pico-8 play session: mixed d-pad (fixed 12-tick cycle)

[t = 1 s] mixed d-pad (1.2s cycle ×~1): → ← ↑ ↓ + 🅾/❎ taps, ~1s
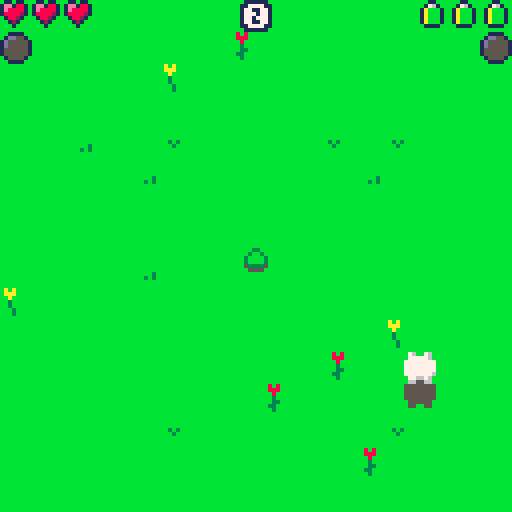
[t = 2 s] mixed d-pad (1.2s cycle ×~1): → ← ↑ ↓ + 🅾/❎ taps, ~2s
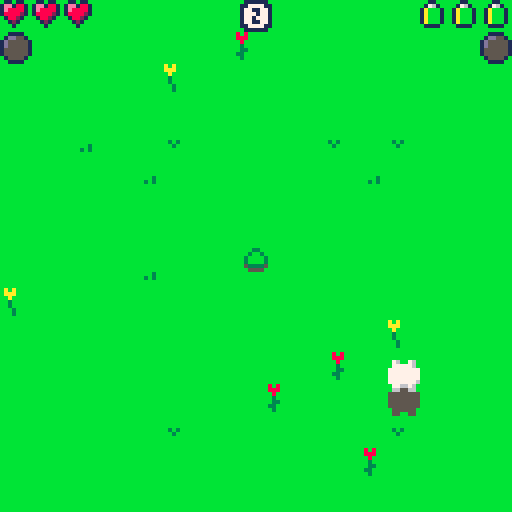
[t = 4 s] mixed d-pad (1.2s cycle ×~3): → ← ↑ ↓ + 🅾/❎ taps, ~4s
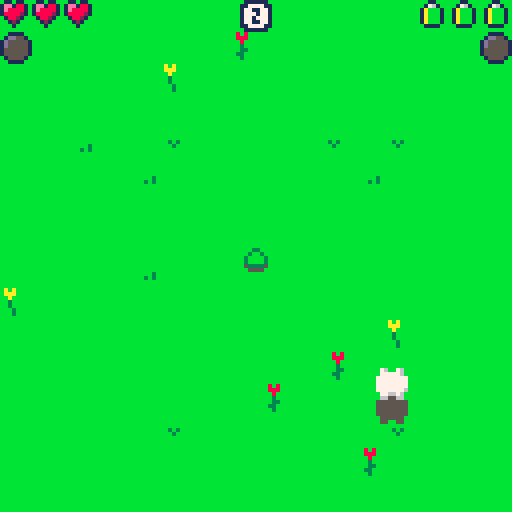
[t = 8 s] mixed d-pad (1.2s cycle ×~6): → ← ↑ ↓ + 🅾/❎ taps, ~8s
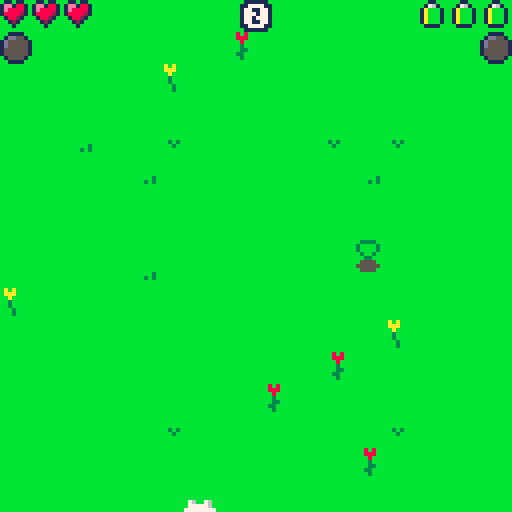

pico-8 cartridge
version 42
__lua__
function _init()
	if stat(6)=="21" then
		poke2(0x8000,0)
		cstore(0x8000,0x8000,2)
		poke2(0x8002,0)
		cstore(0x8002,0x8002,2)
		run(0)
	end
	played=true
	jumped=false
	ver="1.0"
	jump=0
	hit=0
	x=60
	y=60
	xm=0
	ym=0
	h=3
	hr=0
	e=3
	er=0
	if coin==nil then
		coin=0
	end
	coinn=0
	score=0
	diff=1.5
	pop=false
	clouds={}
	anim={}
	orb={}
	text={}
	for i=1,16 do
		clouds[i]={false,0,0,0,0,false}
		anim[i]={false,0,0,0,0,false}
		text[i]={false,"",0,0,0,0,0}
	end
	for i=1,24 do
		orb[i]={false,0,0,0}
	end
	for i=1,256 do
		mset(i%16,i\16,0)
	end
	for i=1,16 do
		mset(flr(rnd(16)),flr(rnd(16)),flr(rnd(4))+32)
	end
	menu()
end

function _update()
	for i=0,flr(sqrt(score*2))*diff+diff do
		if flr(rnd(120))==1 then
			newcloud(pop)
		end
	end
	if not btn(❎) then jumped=false end
	if btn(❎) and jump==0 and jumped==false then
		xm=0
		ym=0
		hit=0
		jumped=true
		if btn(➡️) then xm+=2 end
		if btn(⬅️) then xm-=2 end
		if btn(⬇️) then ym+=2 end
		if btn(⬆️) then ym-=2 end
		if btn(🅾️) and (xm!=0 or ym!=0) and e>0 then xm*=3 ym*=3 e-=1 end
		jump+=1
		sfx(0,0)
	end
	if jump==7 then
		jump=0
	end
	if jump>0 then
		jump+=1
		x+=xm
		y+=ym
	end
	if x>120 then x=120 end
	if x<0 then x=0 end
	if y>120 then y=120 end
	if y<0 then y=0 end
end

function _draw()
	cls(11)
	map(0)
	shownote=false
	for i=1,16 do
		if clouds[i][1] then
			clouds[i][2]+=clouds[i][4]
			clouds[i][3]+=clouds[i][5]
			if clouds[i][2]<-8 then escape(i) end --clouds[i][1]=false if clouds[i][6] then h-=1 if e>0 then e-=1 end end
			if clouds[i][3]<-13 then escape(i) end
			if clouds[i][2]>128 then escape(i) end
			if clouds[i][3]>132 then escape(i) end
			if clouds[i][4]==0 and clouds[i][5]==0 then clouds[i][1]=false end
			if x+4>=clouds[i][2] and y+1>=clouds[i][3] and x-4<=clouds[i][2] and y-7<=clouds[i][3] and jump>0 and jump<6 then
				clouds[i][1]=false
				if hr==7 then newcloud(false,true) end
				hr+=1
				if pop==false then
					shownote=true
				end
				pop=true
				if hr==9 then hr=8 end
				if clouds[i][6] then
					er+=1
					if er==7 then er=6 end
					newanim(clouds[i][2],clouds[i][3],80,88,true)
				else
					newanim(clouds[i][2],clouds[i][3],88,94,false)
				end
				hit+=1
			else
				spr(18,clouds[i][2],clouds[i][3]+6)
			end
		end
		if anim[i][1] then
			spr(anim[i][4]+16,anim[i][2],anim[i][3]+6)
		end
	end
	if hit>=3 then
		for i=1,16 do
			if clouds[i][1] then
				clouds[i][1]=false
				hr+=1
				if hr==9 then hr=8 end
				if clouds[i][6] then
					er+=1
					if er>6 then er=6 end
					newanim(clouds[i][2],clouds[i][3],80,88,true)
				else
					newanim(clouds[i][2],clouds[i][3],88,94,false)
				end
			end
		end
		hit=0
	end
	for i=1,24 do
		if orb[i][1] then
			if x+6>=orb[i][2] and y+1>=orb[i][3] and x-6<=orb[i][2] and y-11<=orb[i][3] and jump==3 then 
				orb[i][1]=false
				ad=flr(rand(5,1)*diff)
				score+=ad
				newtext(orb[i][2],orb[i][3],"+"..tostr(ad),4,10)
				er+=1
				if er>6 then er=6 end
			elseif orb[i][4]>150 then
				orb[i][1]=false
			else
				spr(16,orb[i][2],orb[i][3]+6)
				orb[i][4]+=1
			end
		end
	end
	if hr==8 and h<3 then h+=1 hr=0 end
	if er==6 and e<3 then e+=1 er=0 end
	spr(jump+192,x,y)
	for i=1,16 do
		if clouds[i][1] then
			spr(2,clouds[i][2],clouds[i][3])
			if clouds[i][6]==true then
				spr(1,clouds[i][2],clouds[i][3]-3)
			end
		end
		if anim[i][1] then
			spr(anim[i][4],anim[i][2],anim[i][3])
			anim[i][4]+=1
			if anim[i][4]==anim[i][5] then
				anim[i][1]=false
				if anim[i][6] then
					neworb(anim[i][2],anim[i][3])
				end
			end
		end
		if text[i][1] then
			pl(text[i][3]-#text[i][2],text[i][4]-2,text[i][6],text[i][7],text[i][2])
			text[i][4]-=0.5
			text[i][5]+=1
			if text[i][5]==15 then
				text[i][1]=false
			end
		end
	end
	for i=1,24 do
		if orb[i][1] then
			spr(17,orb[i][2],orb[i][3])
		end
	end
	for i=1,3 do
		if h>=i then
			spr(12,i*8-8,0)
		else
			spr(13,i*8-8,0)
		end
	end
	spr(hr+23,0,8)
	for i=1,3 do
		if e>=i then
			spr(14,i*-8+128,0)
		else
			spr(15,i*-8+128,0)
		end
	end
	spr(er+39,120,8)
	for i=1,#tostr(score) do
		spr(64+tonum(tostr(score)[i]),56+i*9-#tostr(score)*4.5,0)
	end
	if h==0 then
		phase=1
		if score>peek2(0x8000) then
			poke2(0x8000,score)
			cstore(0x8000,0x8000,2)
		end
		poke2(0x8002,score)
		cstore(0x8002,0x8002,2)
		while phase<3 do
			if phase==1 and btn(❎)==false then phase=2 end
			if phase==2 and btn(❎) then phase=3 end
			cls(11)
			map(0)
			spr(jump+192,x,y)
			pl(46,57,1,8,"game over")
			pl(48,65,1,8,"press ❎")
			flip()
		end
		_init()
	end
	if shownote then
		note()
	end
	--spr(3,66,60)
	--print(stat(2))
end

function newcloud(zomb,forc)
	it=nil
	force=false
	for i=1,16 do
		if clouds[i][1]==false then
			it=i
			break
		end
	end
	if (it==nil and zomb and rand(12/diff)==1) or forc then
		for i=1,16 do
			if clouds[i][6]==false then
				it=i
				force=true
				break
			end
		end
	end
	if type(it)=="number" then
		clouds[it]={true,rand(76,44),rand(76,44),rand(2,-2)/2,rand(2,-2)/2,rand(12)==1 and zomb}
		if abs(clouds[it][4])>abs(clouds[it][5]) then
			if clouds[it][4]>0 then
				clouds[it][2]=-8
			else
				clouds[it][2]=128
			end
		else
			if clouds[it][5]>0 then
				clouds[it][3]=-13
			else
				clouds[it][3]=131
			end
		end
		if force then clouds[it][6]=true end
		if clouds[it][4]==0 and clouds[it][5]==0 then clouds[it][1]=false end
		if clouds[it][6] and clouds[it][1] then
			sfx(3,1)
		end
	end
end

function newanim(x,y,s,e,c)
	it=nil
	for i=1,16 do
		if anim[i][1]==false then
			it=i
			break
		end
	end
	if type(it)=="number" then
		anim[it]={true,x,y,s,e,c}
	end
end

function newtext(x,y,tex,c1,c2)
	it=nil
	for i=1,16 do
		if text[i][1]==false then
			it=i
			break
		end
	end
	if type(it)=="number" then
		text[it]={true,tex,x,y,0,c1,c2}
	end
end

function neworb(x,y)
	it=nil
	most=1
	for i=1,24 do
		if orb[i][1]==false then
			it=i
			break
		elseif orb[i][4]>orb[most][4] then
			most=i
		end
	end
	if type(it)=="number" then
		orb[it]={true,x,y,0}
	end
end

function rand(endn,startn)
	if startn==nil then
		startn=0
	end
	return flr(rnd(endn-startn))+startn
end

function pl(x,y,col,col2,txt,cntr)
	if cntr then x-=#txt*2 end
	for ho=-1,1 do
		for ve=-1,1 do
			print(txt,x+ho,y+ve,col)
		end
	end
	print(txt,x,y,col2)
end

function menu()
	menuo=true
	press=true
	while menuo do
		for i=0,diff do
			if flr(rnd(120))==1 then
				newcloud(false)
			end
		end
		cls(11)
		map(0)
		for i=1,16 do
			if clouds[i][1] then
				clouds[i][2]+=clouds[i][4]
				clouds[i][3]+=clouds[i][5]
				if clouds[i][2]<-8 then escape(i) end
				if clouds[i][3]<-13 then escape(i) end
				if clouds[i][2]>128 then escape(i) end
				if clouds[i][3]>132 then escape(i) end
				if clouds[i][4]==0 and clouds[i][5]==0 then clouds[i][1]=false end
				spr(18,clouds[i][2],clouds[i][3]+6)
			end
		end
		spr(jump+192,x,y)
		for i=1,16 do
			if clouds[i][1] then
				spr(2,clouds[i][2],clouds[i][3])
				if clouds[i][6]==true then
					spr(1,clouds[i][2],clouds[i][3]-3)
				end
			end
		end
		for i=0,15 do
			for j=0,15 do
				spr(mget(i+16,j),i*8+1,j*10+1)
			end
		end
		pl(28,120,1,7,"made with:        ")
		spr(48,68,119,4,1)
		pl(64,92,1,7,"high:"..tostr(peek2(0x8000)),true)
		pl(64,100,1,7,"last:"..tostr(peek2(0x8002)),true)
		//spr(224,88,100,5,2)
		if coin>=coinn then
			pl(48,112,1,11,"press ❎")
		else
			pl(32,112,1,11,"insert "..tonum(coinn-coin).." coin(s)")
		end
		if btn(❎)==false and btn(❎,1)==false and btn(🅾️,1)==false and btn(⬆️,1)==false and btn(⬇️,1)==false then press=false end
		if btn(❎,1) and press==false then
			coin+=1
			press=true
		end
		if btn(🅾️,1) and press==false then
			ret=true
			while ret do
				pl(1,1,1,7,"return "..tostr(coin).." tokens")
				if btn(❎,1) then ret=false end
				flip()
			end
			coin=0
			press=true
		end
		if btn(⬆️,1) and press==false then
			coinn+=1
			press=true
		end
		if btn(⬇️,1) and press==false then
			coinn-=1
			press=true
		end
		if btn(❎) and coin>=coinn and press==false then
			menuo=false
			coin-=coinn
			press=true
		end
		pl(1,122,1,7,"v:"..ver)
		flip()
	end
end

function escape(loops)
	clouds[loops][1]=false
	if clouds[loops][6] then
		h-=1
		if e>0 then
			e-=1 
		end 
		newtext(x,y,"escape",2,8)
		sfx(4,2)
	end
end
function note()
	phase=1
	while phase<3 do
		if phase==1 and btn(❎)==false then phase=2 end
		if phase==2 and btn(❎) then phase=3 end
		rectfill(33,31,94,89,1)
		rect(34,32,93,88,7)
		print("the zombies\nhave found a\nnew way of\ncausing havoc:\nclouds!\nplease make\nsure none\nescape if\nfound",36,34,7)
		flip()
	end
end
__gfx__
00000000003330000760076000002222222220000000222222222000000000000000000000000000000000000000000001101100011011000001100000011000
0000000000338000077777600002888111888200000288811188820000000000000000000000000000000000000000001ee188101dd1551000176100001d5100
0000000000333000777777770028881777188820002888171718882000000000000000000000000000000000000000001e8888101d55551001abbb1001d55510
000000000003000077777777028888171718888202888811711888820000000000000000000000000000000000000000188882101555511001abbb1001d55510
000000000034400077777777028888177718888202888817171888820000000000000000000000000000000000000000018821000155110001abbb1001d55510
000000000044300077777776028111811181118202811181118111820000000000000000000000000000000000000000001210000011100001abbb1001d55510
00000000005550000776676002171718881717120217171888117112000000000000000000000000000000000000000000010000000100000011110000111100
00000000003030000660066002117118881171120211711888177712000000000000000000000000000000000000000000000000000000000000000000000000
00000000000000000550055002171718881717120211711888171712001111000011110000111100001111000011110000111100001111000011110000111100
0000000000000000055555500281118111811182028111811181118201dd551001dd881001dd881001dd881001dd881001dd881001dd881001dd881001ee8810
000550000009900055555555028888177718888202888817711888821d5555511d5585511d5588811d5588811d5588811d5588811d5588811e5588811e888881
00555500009aa90055555555028888171718888202888817111888821d5555511d5585511d5588811d5588811d5588811d5588811d5588811e8888811e888881
00555500009aa9005555555500288817771888200028881771188820155555511555555115555551155588211555882115588821188888211888882118888821
00055000000990005555555500028881118882000002888111888200155555511555555115555551155555211555882115588821188888211888882118888821
00000000000000000555555000002222222220000000222222222000015555100155551001555510015555100155221001882210018822100188221001882210
00000000000000000550055000000000000000000000000000000000001111000011110000111100001111000011110000111100001111000011110000111100
bbb8b8bbbababbbbbbbbbbbbbbbbbbbb000000000000000000000000001111000011110000111100001111000011110000111100001111000000000000000000
bbb888bbbaaabbbbbbbbbbbbbbbbbbbb00000000000000000000000001dd551001ddbb1001ddbb1001ddbb1001ddbb1001ddbb1001aabb100000000000000000
bbbb8bbbbbabbbbbbbbbbbbbbbbbbbbb0000000000000000000000001d5555511d55bb511d55bbb11d55bbb11d55bbb11a55bbb11abbbbb10000000000000000
bbbb3bbbbb3bbbbbbb3b3bbbbbbbbbbb0000000000000000000000001d5555511d55b5511d55bbb11d55bbb11d55bbb11ab5bbb11abbbbb10000000000000000
bbbb33bbbb3bbbbbbbb3bbbbbbbbbb3b000000000000000000000000155555511555555115555b311555bb31155bbb311bbbbb311bbbbb310000000000000000
bbb33bbbbbb3bbbbbbbbbbbbbbbb3b3b0000000000000000000000001555555115555551155555311555bb3115bbbb311bbbbb311bbbbb310000000000000000
bbbb3bbbbbb3bbbbbbbbbbbbbbbbbbbb0000000000000000000000000155551001555510015555100155331001bb331001bb331001bb33100000000000000000
bbbbbbbbbbbbbbbbbbbbbbbbbbbbbbbb000000000000000000000000001111000011110000111100001111000011110000111100001111000000000000000000
00111011111111111111111000111110000000000000000000000000000000000000000000000000000000000000000000000000000000000000000000000000
01181117771777117711771000177710000000000000000000000000000000000000000000000000000000000000000000000000000000000000000000000000
1197f117171171171117171111171710000000000000000000000000000000000000000000000000000000000000000000000000000000000000000000000000
1a777e17771171171017171777177710000000000000000000000000000000000000000000000000000000000000000000000000000000000000000000000000
11b7d117111171171117171111171710000000000000000000000000000000000000000000000000000000000000000000000000000000000000000000000000
011c1117101777117717711000177710000000000000000000000000000000000000000000000000000000000000000000000000000000000000000000000000
00111011101111111111110000111110000000000000000000000000000000000000000000000000000000000000000000000000000000000000000000000000
00000000000000000000000000000000000000000000000000000000000000000000000000000000000000000000000000000000000000000000000000000000
01111110001111000111111001111110001111111111111101111110111111110111111001111110000000000000000000000000000000000000000000000000
11777711011771001177771111777711011777711777777111777711177777711177771111777711000000000000000000000000000000000000000000000000
17711771017771001771177117711771117717711771111117711771111117711771177117711771000000000000000000000000000000000000000000000000
17771771011771001111777111117711177117711777771117711111000177111177771117711771000000000000000000000000000000000000000000000000
17717771001771000117771111117711177777711111177117777711001177101771177111777771000000000000000000000000000000000000000000000000
17711771011771101177711117711771111117711771177117711771001771101771177101111771000000000000000000000000000000000000000000000000
11777711017777101777777111777711000017711177771111777711001771001177771101777711000000000000000000000000000000000000000000000000
01111110011111101111111101111110000011110111111001111110001111000111111001111110000000000000000000000000000000000000000000000000
00000000000000000000000000000000000000000000000000000000000000000000000000000000000000000000000000700700007007000000000000000000
07333760000000000000000007000070077007700aa00aa000900900000000000770076000000000000000000700007007000070000000000000000000000000
0733876007bbe770000000007000000770077007000aa00000099000000aa0000777776007700770000000007000000770000007000000000000000000000000
7734477777b9977770000007700000070007700000077000009aa90000a77a007777777777777777700000077000000770000007000000000000000000000000
775437767766b77607777770077007700000000000077000009aa90000a77a007777777677766776077777700770077000000000000000000000000000000000
07353760066006600000000000000000000000000000000000000000000aa0000776676006600660000000000000000000000000000000000000000000000000
06600660000000000000000000000000000000000000000000000000000000000660066000000000000000000000000000000000000000000000000000000000
00000000000000000000000000000000000000000000000000000000000000000000000000000000000000000000000000000000000000000000000000000000
00000000000000000000000000000000000000000000000000000000000000000000000000000000000000000000000000000000000000000000000000000000
05500550000000000000000000000000000000000000000000000000000000000550055000000000000000000000000000000000000000000000000000000000
05555550055005500000000000000000000000000000000000055000000550000555555005500550000000000000000000000000000000000000000000000000
55555555555555550000000000000000000000000005500000555500005555005555555555555555000000000000000000000000000000000000000000000000
55555555555555555555555555500555555555550555555000555500005555005555555555555555555555555550055555500555005005000000000000000000
05555550055005500000000000000000000000000000000000055000000550000555555005500550000000000000000000000000000000000000000000000000
05500550000000000000000000000000000000000000000000000000000000000550055000000000000000000000000000000000000000000000000000000000
00000000000000000000000000000000000000000000000000000000000000000000000000000000000000000000000000000000000000000000000000000000
01111100001110000111110001111100001111101111111001111100011111000111110001111100000000000000000000000000000000000000000000000000
11777110011710001177711011777110011777101777771011777110177777101177711011777110000000000000000000000000000000000000000000000000
17111710017710001711171017111710117117101711111017111710011117101711171017111710000000000000000000000000000000000000000000000000
17711710011710001111711011117110171117101777711017111110000171001177711017111710000000000000000000000000000000000000000000000000
17171710001710000117110011117110177777101111171017777110000171001711171011777710000000000000000000000000000000000000000000000000
17117710011711001171111017111710111117101711171017111710001710001711171001111710000000000000000000000000000000000000000000000000
11777110017771001777771011777110000017101177711011777110001710001177711001777110000000000000000000000000000000000000000000000000
01111100011111001111111001111100000011100111110001111100000100000111110001111100000000000000000000000000000000000000000000000000
01111110111100000111111011111111111111100111111111111111111111111111111001111110111111111111111111111111111001111111111001111110
11777711177100001177771117711771177777111177777117711771177777711777771111777711177777711771177117777771171111711777771101777710
17711771177100001771177117711771177117711771111117771771177111111771177117711771111771111771177111117711177117711771177101177110
17711111177100001771177117711771177117711771111017771771177771001771177117711771001771001777777101177110177777711777771100177100
17711111177100001771177117711771177117711777777117717771177111001777771117777771001771001771177111771100177777711771177100177100
17711771177111111771177117711771177117711111177117717771177111111771177117711771001771001771177117711111177117711771177101177110
11777711177777711177771111777711177777111777771117711771177777711771177117711771001771001771177117777771177117711777771101777710
01111110111111110111111001111110111111101111111011111111111111111111111111111111001111001111111111111111111111111111111001111110
01111100111000000111110011101110111111000111111011101110111111101111110001111100111111101110111011111110111011101111110001111100
11777110171000001177711017101710177771101177771017111710177777101777711011777110177777101710171017777710171117101777711001777100
17111710171000001711171017101710171117101711111017711710171111101711171017111710111711101711171011117110177177101711171001171100
17101110171000001710171017101710171017101711111017171710177710001711171017111710001710001777771001171100171717101777711000171000
17101110171000001710171017101710171017101777771017171710171110001777711017777710001710001711171011711000171117101711171000171000
17111710171111101711171017111710171117101111171017117710171111101711171017111710001710001710171017111110171017101711171001171100
11777110177777101177711011777110177771101777711017111710177777101711171017101710001710001710171017777710171017101777711001777100
01111100111111100111110001111100111111001111110011101110111111101110111011101110001110001110111011111110111011101111110001111100
00033000000000000000000000000000000000000000000000000000000000000000000000000000000000000000000000000000000000000000000000000000
00038000003330000000000000000000000000000000000000000000000000000000000000000000000000000000000000000000000000000000000000000000
00033000003380000000000000000000000000000000000000000000000000000000000000000000000000000000000000000000000000000000000000000000
07734760773447700000000000000000000000000000000000000000000000000000000000000000000000000000000000000000000000000000000000000000
07755760775557600000000000000000000000000000000000000000000000000000000000000000000000000000000000000000000000000000000000000000
00733700073737000000000000000000000000000000000000000000000000000000000000000000000000000000000000000000000000000000000000000000
07766760777677600000000000000000000000000000000000000000000000000000000000000000000000000000000000000000000000000000000000000000
07600660666066600000000000000000000000000000000000000000000000000000000000000000000000000000000000000000000000000000000000000000
00000000000000000000000000000000000000000000000000000000000000000000000000000000000000000000000000000000000000000000000000000000
00000000000000000000000000000000000000000000000000000000000000000000000000000000000000000000000000000000000000000000000000000000
00000000000000000000000000000000000000000000000000000000000000000000000000000000000000000000000000000000000000000000000000000000
00000000000000000000000000000000000000000000000000000000000000000000000000000000000000000000000000000000000000000000000000000000
00000000000000000000000000000000000000000000000000000000000000000000000000000000000000000000000000000000000000000000000000000000
00000000000000000000000000000000000000000000000000000000000000000000000000000000000000000000000000000000000000000000000000000000
00000000000000000000000000000000000000000000000000000000000000000000000000000000000000000000000000000000000000000000000000000000
00000000000000000000000000000000000000000000000000000000000000000000000000000000000000000000000000000000000000000000000000000000
00000000000000000003300000333300000330000000000000000000000000000000000000000000000000000000000000000000000000000000000000000000
0000000000033000003bb30003bbbb30003bb3000003300000000000000000000000000000000000000000000000000000000000000000000000000000000000
00033000003bb30003bbbb3003bbbb3003bbbb30003bb30000033000000000000000000000000000000000000000000000000000000000000000000000000000
003bb30003bbbb30003bb300003bb300003bb30003bbbb30003bb300003333000000000000000000000000000000000000000000000000000000000000000000
03bbbb30003bb300000330000003300000033000003bb30003bbbb3003bbbb300000000000000000000000000000000000000000000000000000000000000000
03bbbb30005335000055550000555500005555000053350003bbbb303bbbbbb30000000000000000000000000000000000000000000000000000000000000000
05333350055555500555555005555550055555500555555005333350533333350000000000000000000000000000000000000000000000000000000000000000
00555500005555000055550000555500005555000055550000555500055555500000000000000000000000000000000000000000000000000000000000000000
00000000000000000008800000888800000880000000000000000000000000000000000000000000000000000000000000000000000000000000000000000000
00000000000880000089980008999980008998000008800000000000000000000000000000000000000000000000000000000000000000000000000000000000
00088000008998000899998008999980089999800089980000088000000000000000000000000000000000000000000000000000000000000000000000000000
00899800089999800089980000899800008998000899998000899800008888000000000000000000000000000000000000000000000000000000000000000000
08999980008998000008800000088000000880000089980008999980089999800000000000000000000000000000000000000000000000000000000000000000
08999980005885000055550000555500005555000058850008999980899999980000000000000000000000000000000000000000000000000000000000000000
05888850055555500555555005555550055555500555555005888850588888850000000000000000000000000000000000000000000000000000000000000000
00555500005555000055550000555500005555000055550000555500055555500000000000000000000000000000000000000000000000000000000000000000
00022222222200000000000000022222222200000000000000000000000000000000000000000000000000000000000000000000000000000000000000000000
00288811188820000000000000288811188820000000000000000000000000000000000000000000000000000000000000000000000000000000000000000000
02888171718882000000000002888177718882000000000000000000000000000000000000000000000000000000000000000000000000000000000000000000
28888117118888200000000028888171718888200000000000000000000000000000000000000000000000000000000000000000000000000000000000000000
28888171718888200011000028888177718888200000000000000000000000000000000000000000000000000000000000000000000000000000000000000000
28111811181118200017100028111811181118200000000000000000000000000000000000000000000000000000000000000000000000000000000000000000
21717188811711201117710021717188817171200000000000000000000000000000000000000000000000000000000000000000000000000000000000000000
21171188817771201777771021171188811711200000000000000000000000000000000000000000000000000000000000000000000000000000000000000000
21171188817171201777771021717188817171200000000000000000000000000000000000000000000000000000000000000000000000000000000000000000
28111811181118201117710028111811181118200000000000000000000000000000000000000000000000000000000000000000000000000000000000000000
28888177118888200017100028888177718888200000000000000000000000000000000000000000000000000000000000000000000000000000000000000000
28888171118888200011000028888171718888200000000000000000000000000000000000000000000000000000000000000000000000000000000000000000
02888177118882000000000002888177718882000000000000000000000000000000000000000000000000000000000000000000000000000000000000000000
00288811188820000000000000288811188820000000000000000000000000000000000000000000000000000000000000000000000000000000000000000000
00022222222200000000000000022222222200000000000000000000000000000000000000000000000000000000000000000000000000000000000000000000
__map__
0000000000000000000000000000000000000000000000000000000000000000000000000000000000000000000000000000000000000000000000000000000000000000000000000000000000000000000000000000000000000000000000000000000000000000000000000000000000000000000000000000000000000000
000000000000000000000000000000000000808182838485000000a100000000000000000000000000000000000000000000000000000000000000000000000000000000000000000000000000000000000000000000000000000000000000000000000000000000000000000000000000000000000000000000000000000000
00000000000000000000000000000000000083868487888687898a8b00000000000000000000000000000000000000000000000000000000000000000000000000000000000000000000000000000000000000000000000000000000000000000000000000000000000000000000000000000000000000000000000000000000
0000000000000000000000000000000000000000008c828d8e8f878500000000000000000000000000000000000000000000000000000000000000000000000000000000000000000000000000000000000000000000000000000000000000000000000000000000000000000000000000000000000000000000000000000000
